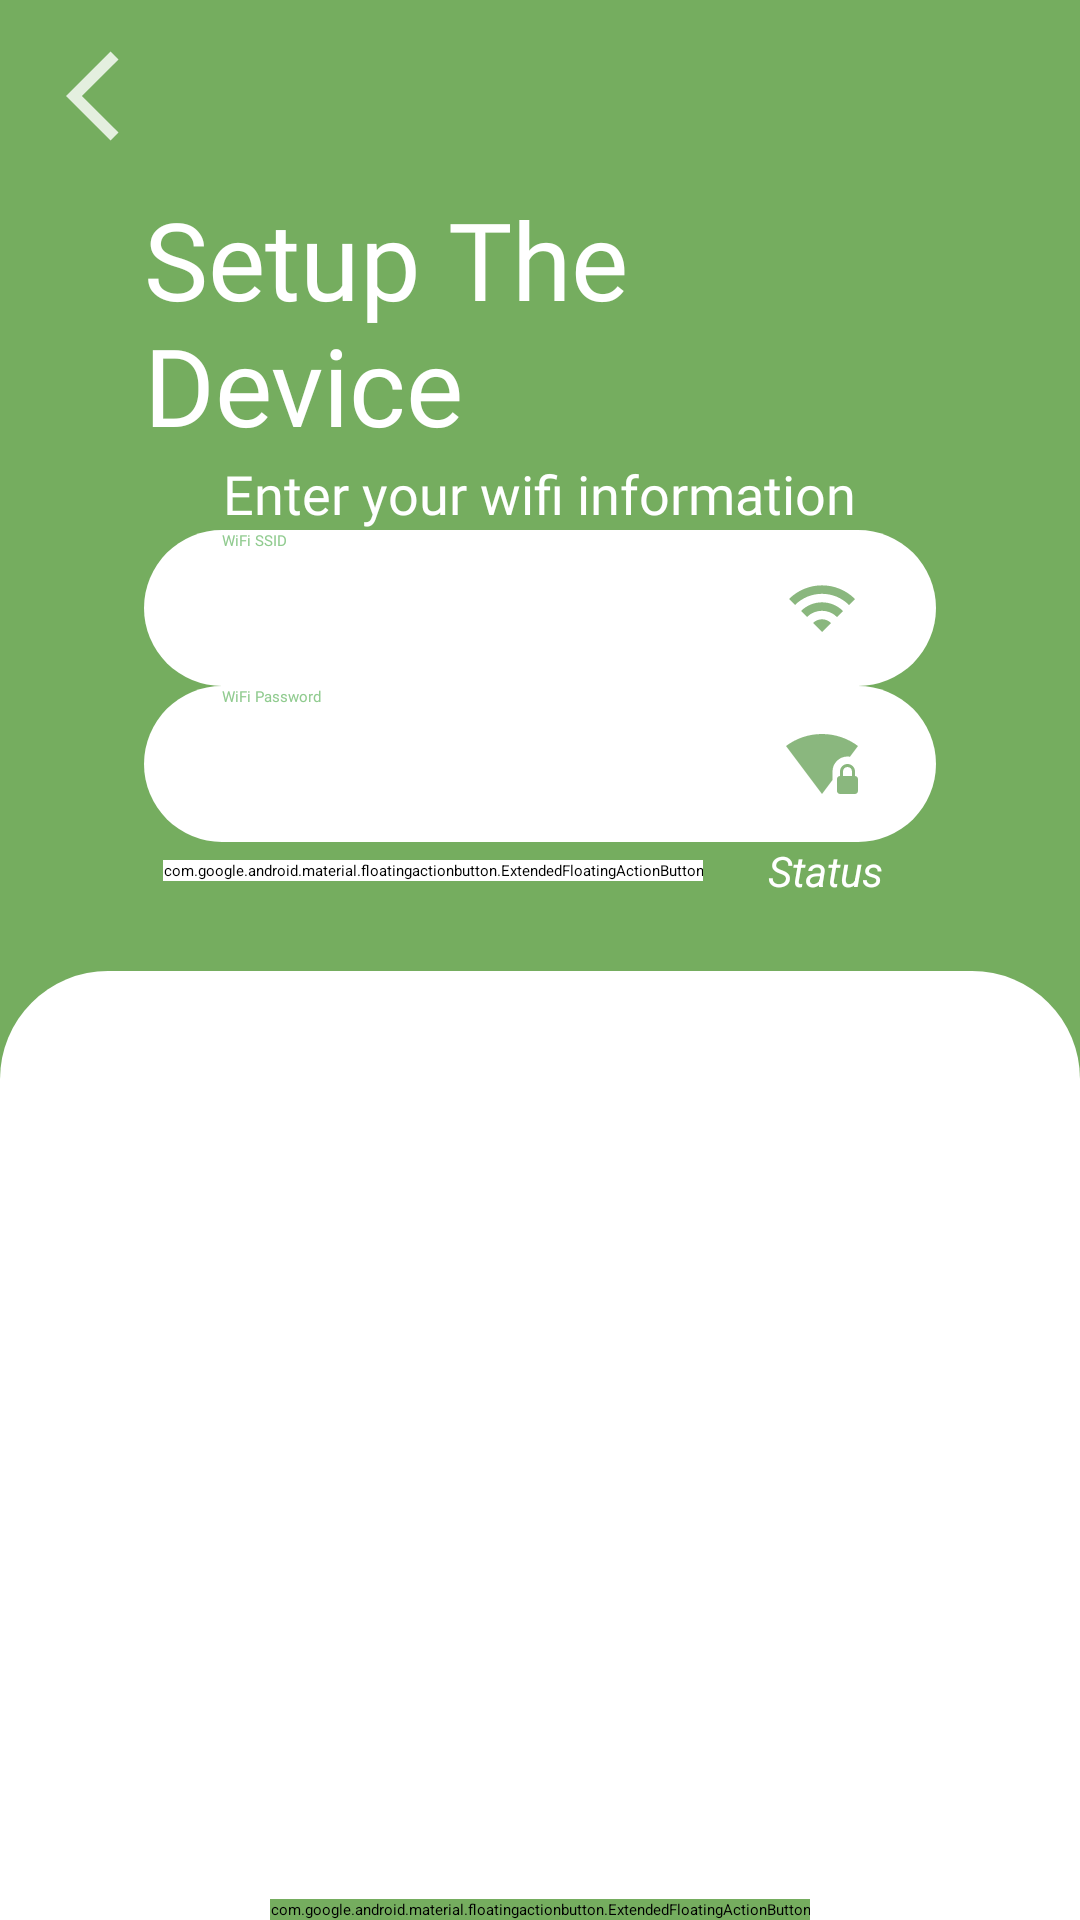

The Android layout XML behind this screen, and the referenced resources:
<!-- AndroidManifest.xml: application theme AppTheme.NoActionBar -->
<!-- res/layout/activity_main2.xml -->
<?xml version="1.0" encoding="utf-8"?>
<LinearLayout
    xmlns:android="http://schemas.android.com/apk/res/android"
    xmlns:app="http://schemas.android.com/apk/res-auto"
    xmlns:tools="http://schemas.android.com/tools"
    android:layout_width="match_parent"
    android:layout_height="match_parent"
    android:orientation="vertical"
    android:background="@color/register_bk_color"
    tools:context=".MainActivity2">
    <RelativeLayout
        android:layout_width="match_parent"
        android:layout_height="wrap_content"
        >

        <ImageView
            android:id="@+id/backButton"
            android:layout_width="36dp"
            android:layout_height="36dp"
            android:layout_marginLeft="22dp"
            android:layout_marginTop="14dp"
            android:src="@drawable/back_icon" />

        <LinearLayout
            android:id="@+id/banner"
            android:layout_width="match_parent"
            android:layout_height="wrap_content"
            android:layout_below="@id/backButton"
            android:layout_marginLeft="48dp"
            android:layout_marginRight="48dp"
            android:orientation="vertical">

            <TextView
                android:layout_width="wrap_content"
                android:layout_height="wrap_content"
                android:layout_gravity="center_horizontal"
                android:layout_marginTop="12dp"
                android:fontFamily="@font/segoe_ui_bold"
                android:text="Setup The Device"
                android:textColor="@color/colorPrimary"
                android:textSize="36sp" />

            <TextView
                android:layout_width="wrap_content"
                android:layout_height="wrap_content"
                android:layout_gravity="center_horizontal"
                android:fontFamily="@font/seg_ui_semibold"
                android:text="Enter your wifi information"
                android:textColor="@color/colorPrimary"
                android:textSize="18sp" />
        </LinearLayout>

        <LinearLayout
            android:layout_width="match_parent"
            android:layout_height="wrap_content"
            android:layout_below="@+id/banner"
            android:orientation="vertical"
            android:layout_marginTop="@dimen/loginViewsMargin"
            android:layout_centerVertical="true">

            <EditText
                android:id="@+id/writemsg1"
                android:textColorHint="@color/themeColor"
                android:drawableEnd="@drawable/user_icon"
                android:drawableTint="@color/primaryTextColor"
                android:hint="WiFi SSID"
                android:textColor="@color/themeColor"
                android:paddingLeft="26dp"
                android:paddingRight="26dp"
                android:inputType="text"
                android:fontFamily="@font/seg_ui_semibold"
                android:background="@drawable/edit_text_background"
                android:layout_width="match_parent"
                android:layout_height="52dp"
                android:layout_marginLeft="48dp"
                android:layout_marginRight="48dp"
                android:ems="10"
                android:layout_gravity="center_horizontal"
                />

            <EditText
                android:id="@+id/writemsg2"
                android:textColorHint="@color/themeColor"
                android:drawableEnd="@drawable/password_icon"
                android:drawableTint="@color/primaryTextColor"
                android:hint="WiFi Password"
                android:textColor="@color/themeColor"
                android:paddingLeft="26dp"
                android:paddingRight="26dp"
                android:inputType="textVisiblePassword"
                android:fontFamily="@font/seg_ui_semibold"
                android:background="@drawable/edit_text_background"
                android:layout_width="match_parent"
                android:layout_height="52dp"
                android:layout_marginLeft="48dp"
                android:layout_marginRight="48dp"
                android:layout_marginTop="@dimen/loginViewsMargin"
                android:ems="10"
                android:layout_gravity="center_horizontal"
                />

            <LinearLayout
                android:layout_width="match_parent"
                android:layout_height="wrap_content"
                android:layout_marginTop="@dimen/loginViewsMargin"
                android:orientation="horizontal">

                <Space
                    android:layout_width="0dp"
                    android:layout_height="1dp"
                    android:layout_weight="2.5" >
                </Space>

                <com.google.android.material.floatingactionbutton.ExtendedFloatingActionButton
                    android:id="@+id/btnSend"
                    android:layout_width="wrap_content"
                    android:layout_height="wrap_content"
                    android:layout_gravity="center_vertical"
                    android:text="Send"
                    android:theme="@style/Theme.MaterialComponents.DayNight.NoActionBar"
                    android:backgroundTint="@color/colorPrimary"
                    android:textColor="@color/register_bk_color"
                    android:drawableEnd="@drawable/send_icon"
                    android:drawableTint="@color/primaryTextColor"
                    />

                <Space
                    android:layout_width="0dp"
                    android:layout_height="1dp"
                    android:layout_weight="1" >
                </Space>

                <TextView
                    android:id="@+id/status"
                    android:layout_width="wrap_content"
                    android:layout_height="wrap_content"
                    android:layout_gravity="center_vertical"
                    android:text="Status"
                    android:textSize="14sp"
                    android:textStyle="italic"
                    android:textColor="@color/colorPrimary"/>

                <Space
                    android:layout_width="0dp"
                    android:layout_height="1dp"
                    android:layout_weight="3" >
                </Space>

            </LinearLayout>

        </LinearLayout>


    </RelativeLayout>

    <RelativeLayout
        android:elevation="36dp"
        android:layout_width="match_parent"
        android:layout_height="0dp"
        android:layout_weight="1"
        android:layout_marginTop="24dp"
        android:background="@drawable/card_background">

        <ListView
            android:id="@+id/lvNewDevices"
            android:layout_width="match_parent"
            android:layout_height="match_parent"
            android:layout_above="@id/btnFindUnpairedDevices"
            android:layout_alignParentStart="true"
            android:layout_alignParentTop="true"
            android:layout_marginStart="22dp"
            android:layout_marginTop="22dp"
            android:layout_marginEnd="22dp"
            android:layout_marginBottom="22dp"
            android:background="#FFFFFF" />

        <com.google.android.material.floatingactionbutton.ExtendedFloatingActionButton
            android:id="@+id/btnFindUnpairedDevices"
            android:layout_width="wrap_content"
            android:layout_height="wrap_content"
            android:layout_alignParentBottom="true"
            android:layout_centerHorizontal="true"
            android:layout_gravity="center_horizontal"
            android:layout_marginBottom="@dimen/loginViewsMargin"
            android:backgroundTint="@color/register_bk_color"
            android:onClick="btnDiscover"
            android:text="Show devices"
            android:textAlignment="center"
            android:textColor="@color/colorPrimary"
            android:theme="@style/Theme.MaterialComponents.DayNight.NoActionBar" />


    </RelativeLayout>

</LinearLayout >
<!-- resources referenced by this layout -->
<resources>
  <color name="colorPrimary">#FFFFFF</color>
  <color name="primaryTextColor">#6DA55D</color>
  <color name="register_bk_color">#75ad5f</color>
  <color name="themeColor">#90cb8f</color>
  <!-- drawable back_icon (drawable-anydpi) -->
  <vector xmlns:android="http://schemas.android.com/apk/res/android"
      android:width="24dp"
      android:height="24dp"
      android:viewportWidth="24"
      android:viewportHeight="24"
      android:tint="@color/colorPrimary"
      android:alpha="0.8">
    <path
        android:fillColor="@android:color/white"
        android:pathData="M11.67,3.87L9.9,2.1 0,12l9.9,9.9 1.77,-1.77L3.54,12z"/>
  </vector>
  <!-- drawable card_background (drawable) -->
  <?xml version="1.0" encoding="utf-8"?>
  <layer-list xmlns:android="http://schemas.android.com/apk/res/android">
      <item>
          <shape android:shape="rectangle">
              <solid android:color="@color/colorPrimary"/>
              <corners
                  android:topRightRadius="36dp"
                  android:topLeftRadius="36dp"/>
          </shape>
  
      </item>
  </layer-list>
  <!-- drawable edit_text_background (drawable) -->
  <?xml version="1.0" encoding="utf-8"?>
  <layer-list xmlns:android="http://schemas.android.com/apk/res/android">
      <item>
          <shape android:shape="rectangle">
              <solid android:color="@color/colorPrimary"/>
              <corners
                  android:radius="28dp"/>
          </shape>
  
      </item>
  </layer-list>
  <!-- drawable password_icon (drawable-anydpi) -->
  <vector xmlns:android="http://schemas.android.com/apk/res/android"
      android:width="24dp"
      android:height="24dp"
      android:viewportWidth="24"
      android:viewportHeight="24"
      android:tint="#118C11"
      android:alpha="0.8">
    <path
        android:fillColor="@android:color/white"
        android:pathData="M20.5,9.5c0.28,0 0.55,0.04 0.81,0.08L24,6c-3.34,-2.51 -7.5,-4 -12,-4S3.34,3.49 0,6l12,16 3.5,-4.67L15.5,14.5c0,-2.76 2.24,-5 5,-5zM23,16v-1.5c0,-1.38 -1.12,-2.5 -2.5,-2.5S18,13.12 18,14.5L18,16c-0.55,0 -1,0.45 -1,1v4c0,0.55 0.45,1 1,1h5c0.55,0 1,-0.45 1,-1v-4c0,-0.55 -0.45,-1 -1,-1zM22,16h-3v-1.5c0,-0.83 0.67,-1.5 1.5,-1.5s1.5,0.67 1.5,1.5L22,16z"/>
  </vector>
  <!-- drawable send_icon (drawable-anydpi) -->
  <vector xmlns:android="http://schemas.android.com/apk/res/android"
      android:width="24dp"
      android:height="24dp"
      android:viewportWidth="24"
      android:viewportHeight="24"
      android:tint="#118C11"
      android:alpha="0.8"
      android:autoMirrored="true">
    <path
        android:fillColor="@android:color/white"
        android:pathData="M2.01,21L23,12 2.01,3 2,10l15,2 -15,2z"/>
  </vector>
  <!-- drawable user_icon (drawable-anydpi) -->
  <vector xmlns:android="http://schemas.android.com/apk/res/android"
      android:width="24dp"
      android:height="24dp"
      android:viewportWidth="24"
      android:viewportHeight="24"
      android:tint="#118C11"
      android:alpha="0.8">
    <path
        android:fillColor="@android:color/white"
        android:pathData="M1,9l2,2c4.97,-4.97 13.03,-4.97 18,0l2,-2C16.93,2.93 7.08,2.93 1,9zM9,17l3,3 3,-3c-1.65,-1.66 -4.34,-1.66 -6,0zM5,13l2,2c2.76,-2.76 7.24,-2.76 10,0l2,-2C15.14,9.14 8.87,9.14 5,13z"/>
  </vector>
</resources>
